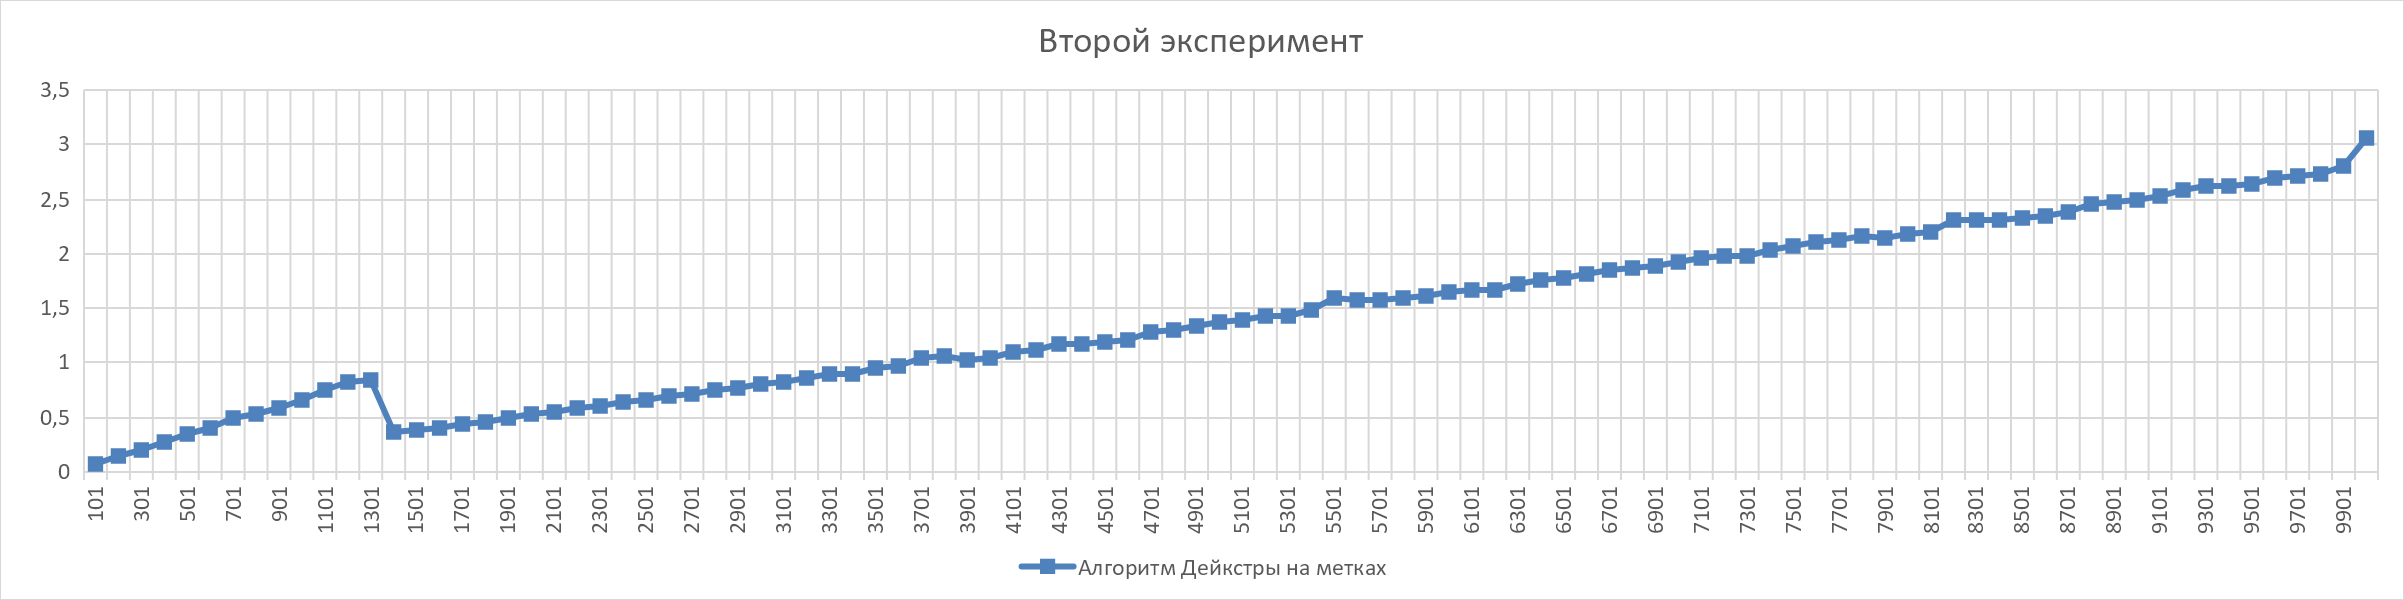

The data file committed next to this chart (first rows):
101;10100;1;1000;0, 064865
201;20100;1;1000;0, 148854
301;30100;1;1000;0, 201906
401;40100;1;1000;0, 28285
501;50100;1;1000;0, 341805
601;60100;1;1000;0, 402958
701;70100;1;1000;0, 488073
801;80100;1;1000;0, 527086
901;90100;1;1000;0, 591848
1001;100100;1;1000;0, 66286
1101;110100;1;1000;0, 758695
1201;120100;1;1000;0, 818322
1301;130100;1;1000;0, 836377
1401;140100;1;1000;0, 364643
1501;150100;1;1000;0, 382303
1601;160100;1;1000;0, 410908
1701;170100;1;1000;0, 44298
1801;180100;1;1000;0, 462682
1901;190100;1;1000;0, 489613
2001;200100;1;1000;0, 536937
2101;210100;1;1000;0, 553566
2201;220100;1;1000;0, 577998
2301;230100;1;1000;0, 607502
2401;240100;1;1000;0, 63424
2501;250100;1;1000;0, 665869
2601;260100;1;1000;0, 689712
2701;270100;1;1000;0, 712582
2801;280100;1;1000;0, 745817
2901;290100;1;1000;0, 768285
3001;300100;1;1000;0, 802029
3101;310100;1;1000;0, 831269
3201;320100;1;1000;0, 856091
3301;330100;1;1000;0, 905173
3401;340100;1;1000;0, 90566
3501;350100;1;1000;0, 958536
3601;360100;1;1000;0, 970342
3701;370100;1;1000;1, 052864
3801;380100;1;1000;1, 066572
3901;390100;1;1000;1, 030179
4001;400100;1;1000;1, 04237
4101;410100;1;1000;1, 091254
4201;420100;1;1000;1, 121125
4301;430100;1;1000;1, 16812
4401;440100;1;1000;1, 167486
4501;450100;1;1000;1, 198637
4601;460100;1;1000;1, 217599
4701;470100;1;1000;1, 2749
4801;480100;1;1000;1, 295259
4901;490100;1;1000;1, 333249
5001;500100;1;1000;1, 367958
5101;510100;1;1000;1, 38531
5201;520100;1;1000;1, 426849
5301;530100;1;1000;1, 428357
5401;540100;1;1000;1, 487618
5501;550100;1;1000;1, 587519
5601;560100;1;1000;1, 568117
5701;570100;1;1000;1, 567885
5801;580100;1;1000;1, 589206
5901;590100;1;1000;1, 610432
6001;600100;1;1000;1, 644798
6101;610100;1;1000;1, 66065
... 39 more rows
